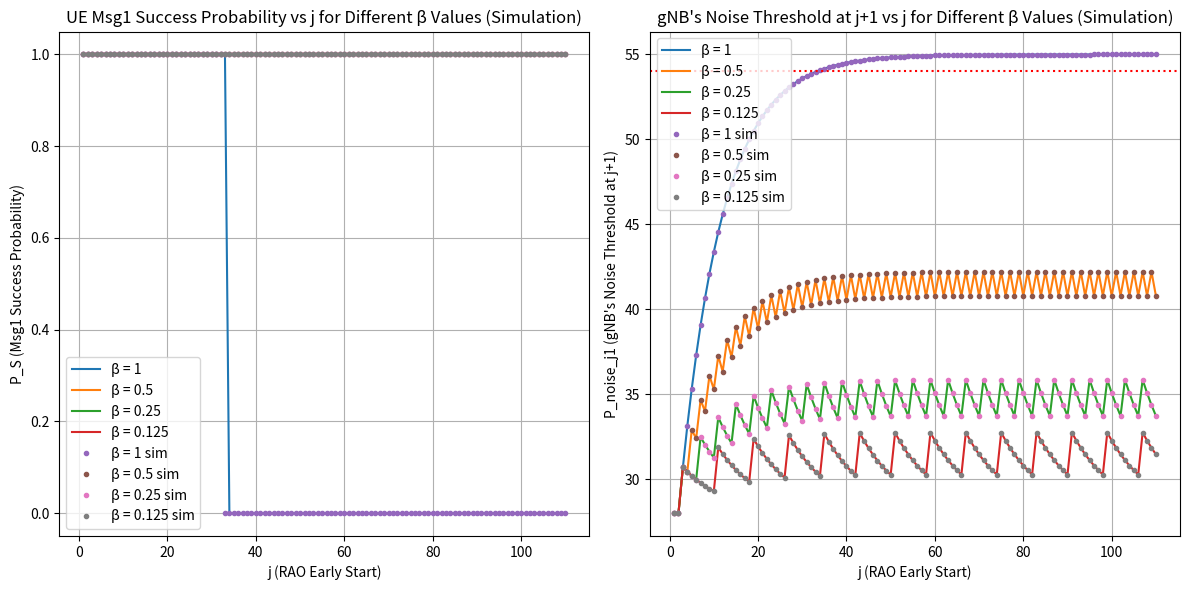

Python code for this plot:
##
## Institution : National Taiwan Univeristy of Science and Technology
## Name : Wilfrid Azariah
## File Name : simu01.py
## Dependency : numpy, matplotlib
##
## Description:
## Basic attacker model that will calculate UE's msg1 received
## probability by gNB when attacker has j early start
## This code change the attacker periode while keeping
## alpha = 0.12 and delta = 12
##
## It will also do a Object Oriented based simulation and
## compare it to the math model
###############################################################

import numpy as np
import matplotlib.pyplot as plt

##### Mathematical #####
def compute_p_success(P_noise, P_attacker, P_UE, alpha, beta_values, j_max):
    j_range = np.arange(1, j_max + 1)
    results_P_S = {}
    results_P_noise_j1 = {}
    
    for beta in beta_values:
        P_noise_values = [P_noise]
        
        for i in range(1, j_max + 1):
            if (i - 2) % (1 / beta) == 0 and i > 1:
                P_next = (1 - alpha) * P_noise_values[-1] + alpha * P_attacker
            else:
                P_next = (1 - alpha) * P_noise_values[-1] + alpha * P_noise
            
            P_noise_values.append(P_next)
        
        P_S = [1 if P_UE > P_noise_values[j] else 0 for j in range(j_max)]
        results_P_S[beta] = P_S

        P_noise_j1 = [P_noise_values[j] for j in range(j_max)]
        results_P_noise_j1[beta] = P_noise_j1
    
    return j_range, results_P_S, results_P_noise_j1

##### Simulation #####
class UE:
    def __init__(self, power):
        self.power = power  # UE Msg1 power

    def check_success(self, noise_threshold):
        return 1 if self.power > noise_threshold else 0

class Attacker:
    def __init__(self, power, beta):
        self.power = power  # Attacker Msg1-like power
        self.beta = beta  # Attack periodicity
    
    def is_active(self, rao):
        return (rao - 2) % (1 / self.beta) == 0 and rao > 1

class gNB:
    def __init__(self, initial_noise, alpha):
        self.noise = initial_noise  # Initial noise threshold
        self.alpha = alpha  # Noise update factor
    
    def update_noise(self, attacker_active, attacker_power, base_noise):
        if attacker_active:
            self.noise = (1 - self.alpha) * self.noise + self.alpha * attacker_power
        else:
            self.noise = (1 - self.alpha) * self.noise + self.alpha * base_noise
        return self.noise

def simulate(j_max, P_noise, P_attacker, P_UE, alpha, beta_values):
    j_range = np.arange(1, j_max + 1)
    results_P_S = {}
    results_P_noise_j1 = {}
    
    for beta in beta_values:
        ue = UE(P_UE)
        attacker = Attacker(P_attacker, beta)
        gnb = gNB(P_noise, alpha)
        
        P_noise_values = [P_noise]
        P_S_values = []
        
        for j in range(j_max):
            attacker_active = attacker.is_active(j+1)
            noise_level = gnb.update_noise(attacker_active, P_attacker, P_noise)
            P_noise_values.append(noise_level)
            P_S_values.append(ue.check_success(noise_level))
        
        results_P_S[beta] = P_S_values
        results_P_noise_j1[beta] = P_noise_values[:j_max]
    
    return j_range, results_P_S, results_P_noise_j1

##### Main Program #####
# Given parameters
P_noise = 28  # dB
P_attacker = 55  # dB
P_UE = 54  # dB
alpha = 0.1
beta_values = [1, 0.5, 0.25, 0.125]
j_max = 110

# Compute results
j_range, math_P_S, math_P_noise_j1 = compute_p_success(P_noise, P_attacker, P_UE, alpha, beta_values, j_max)

# Run simulation
j_range, simu_P_S, simu_P_noise_j1 = simulate(j_max, P_noise, P_attacker, P_UE, alpha, beta_values)

# Plot results
plt.figure(figsize=(12, 6))
plt.subplot(1, 2, 1)
for beta, P_S in math_P_S.items():
    plt.plot(j_range, P_S, linestyle='-', label=f'β = {beta}')
for beta, P_S in simu_P_S.items():
    plt.plot(j_range, P_S, linestyle='none', marker='.', label=f'β = {beta} sim')

plt.xlabel("j (RAO Early Start)")
plt.ylabel("P_S (Msg1 Success Probability)")
plt.title("UE Msg1 Success Probability vs j for Different β Values (Simulation)")
plt.legend()
plt.grid()

plt.subplot(1, 2, 2)
for beta, P_noise_j1 in math_P_noise_j1.items():
    plt.plot(j_range, P_noise_j1, linestyle='-', label=f'β = {beta}')
for beta, P_noise_j1 in simu_P_noise_j1.items():
    plt.plot(j_range, P_noise_j1, linestyle='none', marker='.', label=f'β = {beta} sim')

plt.axhline(P_UE, color='red', ls='dotted')
plt.xlabel("j (RAO Early Start)")
plt.ylabel("P_noise_j1 (gNB's Noise Threshold at j+1)")
plt.title("gNB's Noise Threshold at j+1 vs j for Different β Values (Simulation)")
plt.legend()
plt.grid()

plt.tight_layout()
plt.show()
